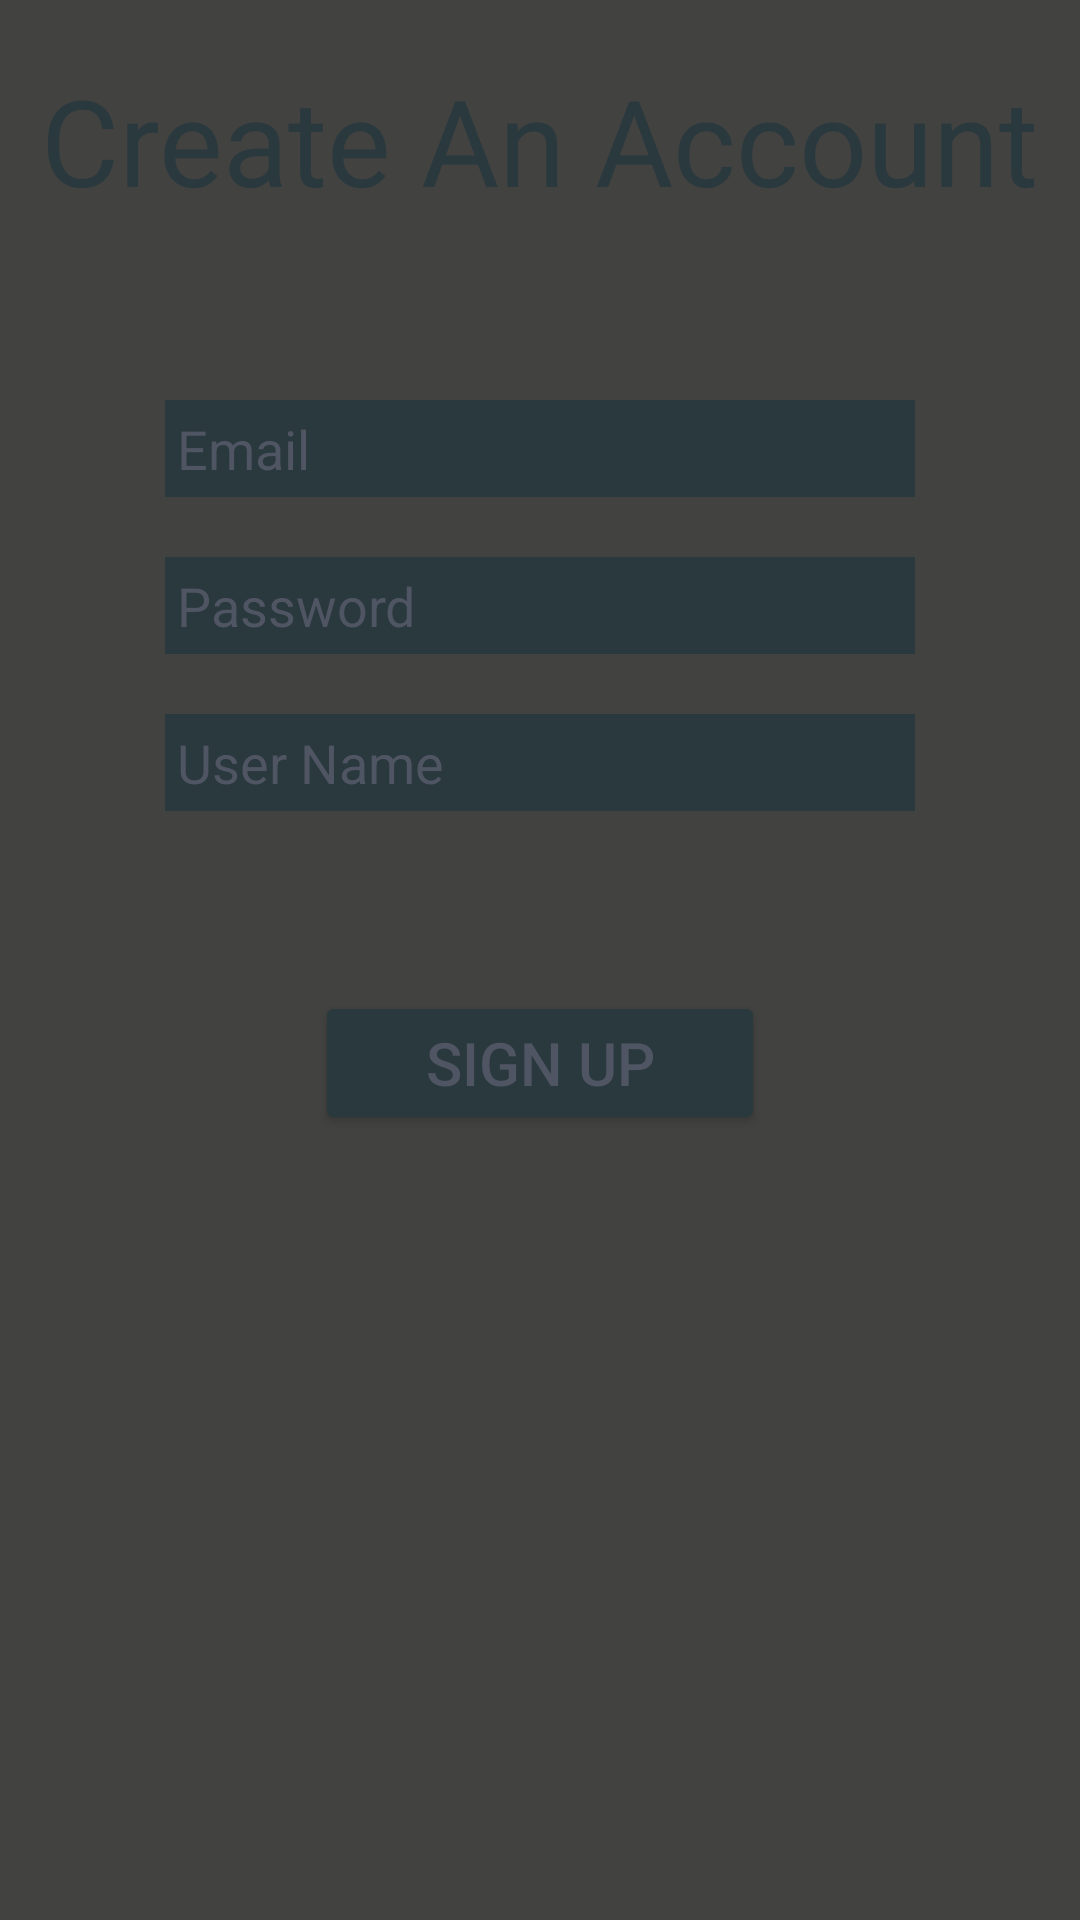

Produce the Android XML layout that renders to this screen, including the resource entries it uses.
<!-- AndroidManifest.xml: application theme Theme.CheckersTry -->
<!-- res/layout/signup_page.xml -->
<?xml version="1.0" encoding="utf-8" ?>
<LinearLayout
    xmlns:android="http://schemas.android.com/apk/res/android"
    android:layout_width="match_parent"
    android:layout_height="match_parent"
    android:background="@color/PrimaryColor"
    android:orientation="vertical">


    <TextView
        android:layout_width="wrap_content"
        android:layout_height="wrap_content"
        android:textSize="40sp"
        android:textColor="@color/SecondaryColor"
        android:text="@string/create_an_acount_text"
        android:layout_gravity="center"
        android:paddingBottom="40dp"
        android:paddingTop="20dp"/>

    <EditText
        android:layout_width="250dp"
        android:layout_height="wrap_content"
        android:hint="@string/email_text"
        android:id="@+id/etEmail"
        android:inputType="textEmailAddress"
        android:background="@color/SecondaryColor"
        android:textColorHint="#505563"
        android:textColor="#505563"
        android:layout_gravity="center"
        android:layout_margin="20dp"
        android:padding="4dp"/>
    <EditText
        android:layout_width="250dp"
        android:layout_height="wrap_content"
        android:hint="@string/password_text"
        android:id="@+id/etPassword"
        android:textColorHint="#505563"
        android:textColor="#505563"
        android:background="@color/SecondaryColor"
        android:inputType="textPassword"
        android:layout_gravity="center"
        android:padding="4dp"/>

    <EditText
        android:layout_width="250dp"
        android:layout_height="wrap_content"
        android:hint="@string/user_name_text"
        android:id="@+id/etUsername"
        android:textColorHint="#505563"
        android:textColor="#505563"
        android:background="@color/SecondaryColor"
        android:inputType="textPassword"
        android:layout_gravity="center"
        android:layout_margin="20dp"
        android:padding="4dp"/>

    <Button
        android:layout_height="wrap_content"
        android:layout_width="150dp"
        android:backgroundTint="@color/SecondaryColor"
        android:text="@string/sign_up_text"
        android:id="@+id/btnSignUp"
        android:textSize="20sp"
        android:layout_gravity="center"
        android:textColor="#505563"
        android:layout_marginTop="40dp"/>

</LinearLayout>
<!-- resources referenced by this layout -->
<resources>
  <color name="PrimaryColor">#424241</color>
  <color name="SecondaryColor">#2A393E</color>
  <string name="create_an_acount_text">Create An Account</string>
  <string name="email_text">Email</string>
  <string name="password_text">Password</string>
  <string name="sign_up_text">Sign Up</string>
  <string name="user_name_text">User Name</string>
  <style name="Theme.CheckersTry" parent="Theme.MaterialComponents.DayNight.DarkActionBar">
          
          <item name="colorPrimary">@color/purple_500</item>
          <item name="colorPrimaryVariant">@color/purple_700</item>
          <item name="colorOnPrimary">@color/white</item>
          
          <item name="colorSecondary">@color/teal_200</item>
          <item name="colorSecondaryVariant">@color/teal_700</item>
          <item name="colorOnSecondary">@color/black</item>
          
          <item name="android:statusBarColor">?attr/colorPrimaryVariant</item>
          
      </style>
  <color name="purple_500">#FF6200EE</color>
  <color name="purple_700">#FF3700B3</color>
  <color name="white">#FFFFFFFF</color>
  <color name="teal_200">#FF03DAC5</color>
  <color name="teal_700">#FF018786</color>
  <color name="black">#FF000000</color>
</resources>
